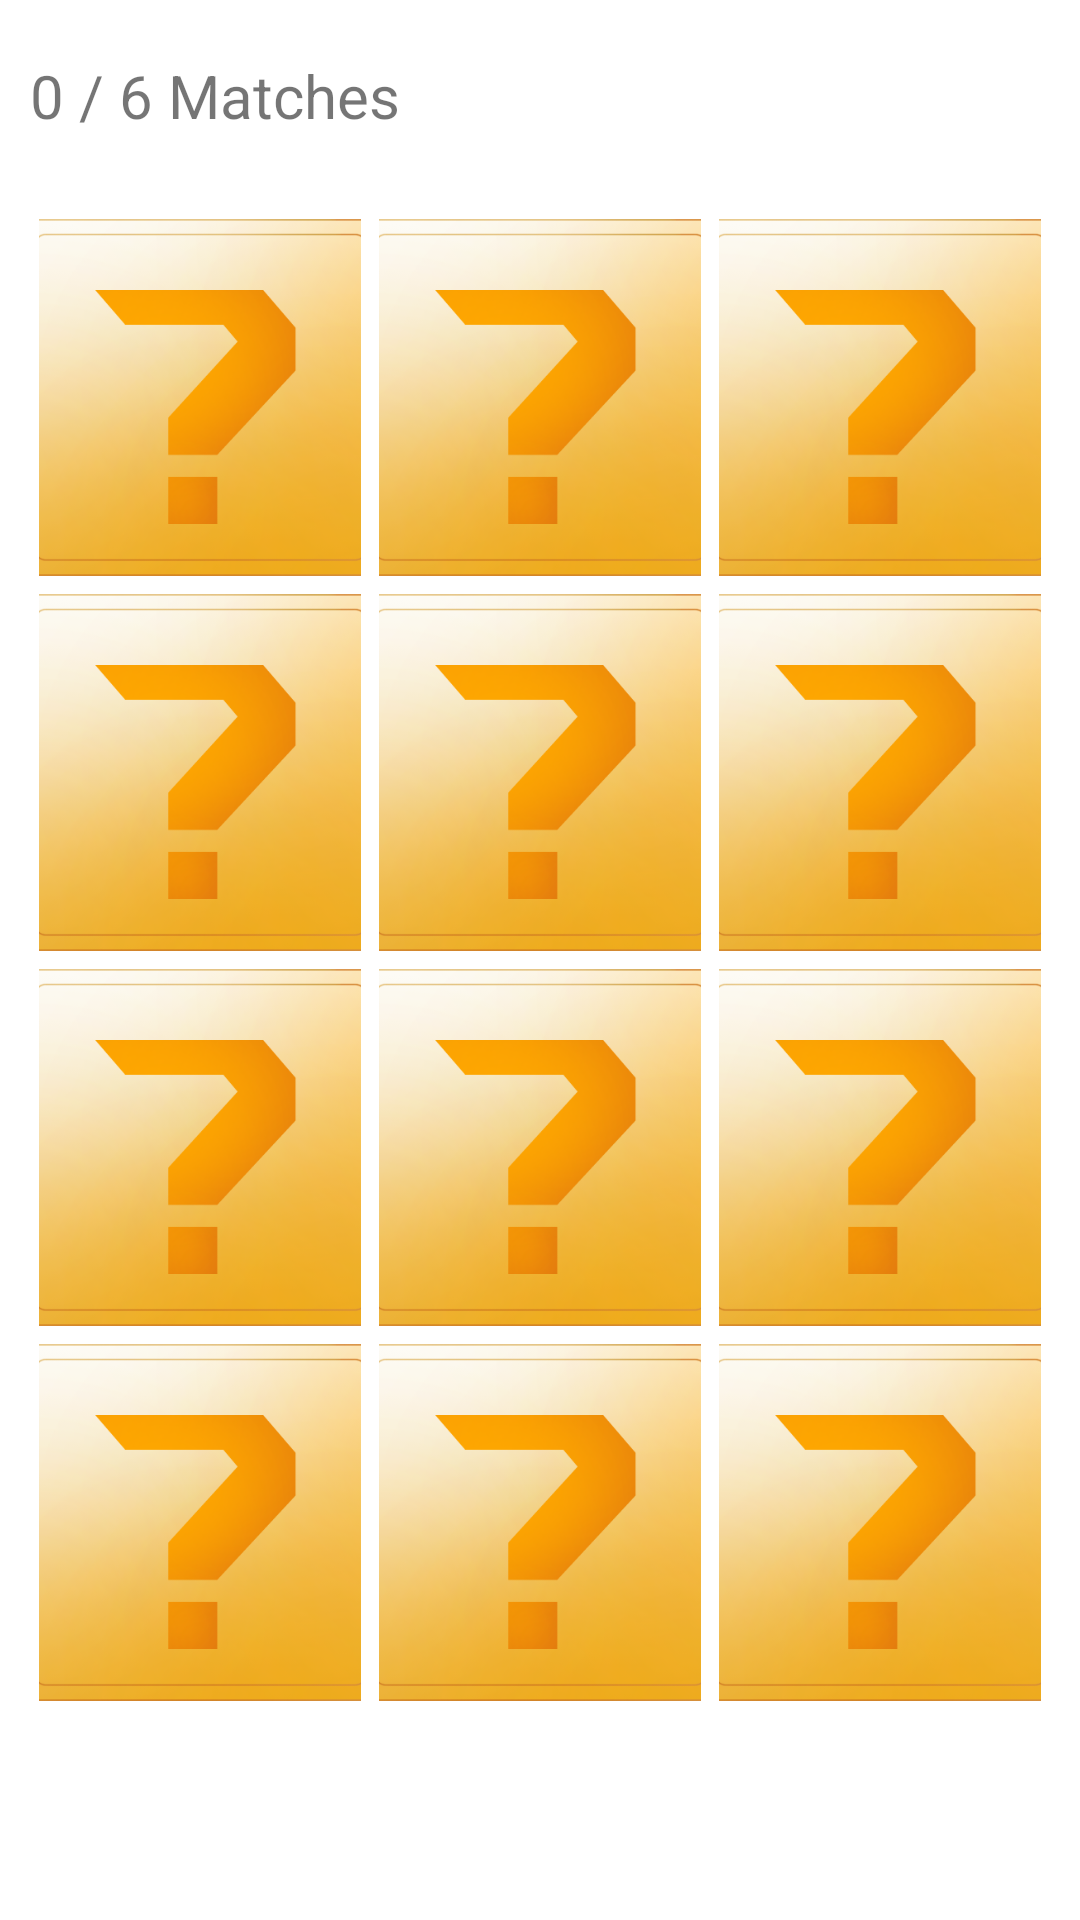

Write the Android layout XML for this screen, with the resource values it uses.
<!-- AndroidManifest.xml: application theme Theme.AndroidCALM -->
<!-- res/layout/activity_main.xml -->
<?xml version="1.0" encoding="utf-8"?>
<RelativeLayout xmlns:android="http://schemas.android.com/apk/res/android"
    android:id="@+id/activity_main"
    android:layout_width="match_parent"
    android:layout_height="match_parent"
    android:background="@drawable/bg2"
    android:backgroundTint="#52FFFFFF"
    android:backgroundTintMode="screen"
    android:paddingLeft="10dp"
    android:paddingTop="15dp"
    android:paddingRight="10dp"
    android:paddingBottom="15dp">

    <TextView
        android:id="@+id/text_1"
        android:layout_width="wrap_content"
        android:layout_height="wrap_content"
        android:layout_alignParentStart="true"
        android:layout_alignParentLeft="true"
        android:layout_alignParentTop="true"
        android:elegantTextHeight="true"
        android:text="@string/text_1"
        android:textSize="20dp" />

    <FrameLayout
        android:id="@+id/stopwatch_container"
        android:layout_width="wrap_content"
        android:layout_height="wrap_content"
        android:layout_alignParentTop="true"
        android:layout_alignParentEnd="true"
        android:layout_alignParentRight="true"
        android:layout_marginEnd="15dp"
        android:layout_marginRight="5dp"
        android:layout_weight="1"
        android:gravity="right"
        android:text="@string/timer"
        android:textSize="20dp" />

    <include
        layout="@layout/imagegrid"
        android:layout_width="380dp"
        android:layout_height="500dp"
        android:layout_centerInParent="true" />

</RelativeLayout>
<!-- res/layout/imagegrid.xml (included above) -->
<?xml version="1.0" encoding="utf-8"?>
<LinearLayout xmlns:android="http://schemas.android.com/apk/res/android"
    xmlns:app="http://schemas.android.com/apk/res-auto"
    xmlns:tools="http://schemas.android.com/tools"
    android:orientation="vertical"
    android:layout_width="match_parent"
    android:layout_height="match_parent"
    tools:context=".MainActivity"
    android:weightSum="4">

    <LinearLayout
        android:layout_width="match_parent"
        android:weightSum="3"
        android:layout_weight="1"
        android:orientation="horizontal"
        android:layout_height="match_parent">

        <ImageView
            android:id="@+id/img_1"
            android:src="@drawable/illus"
            style="@style/cardStyle"
            />
        <ImageView
            android:id="@+id/img_2"
            android:src="@drawable/illus"
            style="@style/cardStyle"/>
        <ImageView
            android:id="@+id/img_3"
            android:src="@drawable/illus"
            style="@style/cardStyle"/>

    </LinearLayout>

    <LinearLayout
        android:layout_width="match_parent"
        android:weightSum="3"
        android:layout_weight="1"
        android:orientation="horizontal"
        android:layout_height="match_parent">

        <ImageView
            android:id="@+id/img_4"
            android:src="@drawable/illus"
            style="@style/cardStyle"/>
        <ImageView
            android:id="@+id/img_5"
            android:src="@drawable/illus"
            style="@style/cardStyle"/>
        <ImageView
            android:id="@+id/img_6"
            android:src="@drawable/illus"
            style="@style/cardStyle"/>

    </LinearLayout>

    <LinearLayout
        android:layout_width="match_parent"
        android:weightSum="3"
        android:layout_weight="1"
        android:orientation="horizontal"
        android:layout_height="match_parent">

        <ImageView
            android:id="@+id/img_7"
            android:src="@drawable/illus"
            style="@style/cardStyle"/>
        <ImageView
            android:id="@+id/img_8"
            android:src="@drawable/illus"
            style="@style/cardStyle"/>
        <ImageView
            android:id="@+id/img_9"
            android:src="@drawable/illus"
            style="@style/cardStyle"/>

    </LinearLayout>

    <LinearLayout
        android:layout_width="match_parent"
        android:weightSum="3"
        android:layout_weight="1"
        android:orientation="horizontal"
        android:layout_height="match_parent">

        <ImageView
            android:id="@+id/img_10"
            android:src="@drawable/illus"
            style="@style/cardStyle"/>
        <ImageView
            android:id="@+id/img_11"
            android:src="@drawable/illus"
            style="@style/cardStyle"/>
        <ImageView
            android:id="@+id/img_12"
            android:src="@drawable/illus"
            style="@style/cardStyle"/>

    </LinearLayout>

</LinearLayout>
<!-- resources referenced by this layout -->
<resources>
  <!-- drawable illus: png bitmap (drawable-v24, 103399 bytes) -->
  <string name="text_1">0 / 6 Matches</string>
  <string name="timer">timer</string>
  <style name="cardStyle">
          <item name="android:scaleType">centerCrop</item>
          <item name="android:layout_width">match_parent</item>
          <item name="android:layout_height">match_parent</item>
          <item name="android:layout_weight">1</item>
          <item name="android:adjustViewBounds">true</item>
          <item name="android:layout_margin">3dp</item>
      </style>
  <style name="Theme.AndroidCALM" parent="Theme.MaterialComponents.DayNight.NoActionBar">
          
          <item name="colorPrimary">@color/Blu</item>
          <item name="colorPrimaryVariant">@color/Blu</item>
          <item name="colorOnPrimary">@color/white</item>
          
          <item name="colorSecondary">@color/teal_200</item>
          <item name="colorSecondaryVariant">@color/teal_700</item>
          <item name="colorOnSecondary">@color/black</item>
          
          <item name="android:statusBarColor" tools:targetApi="l">?attr/colorPrimaryVariant</item>
          
      </style>
  <color name="Blu">#296799</color>
  <color name="white">#FFFFFFFF</color>
  <color name="teal_200">#FF03DAC5</color>
  <color name="teal_700">#FF018786</color>
  <color name="black">#FF000000</color>
</resources>
